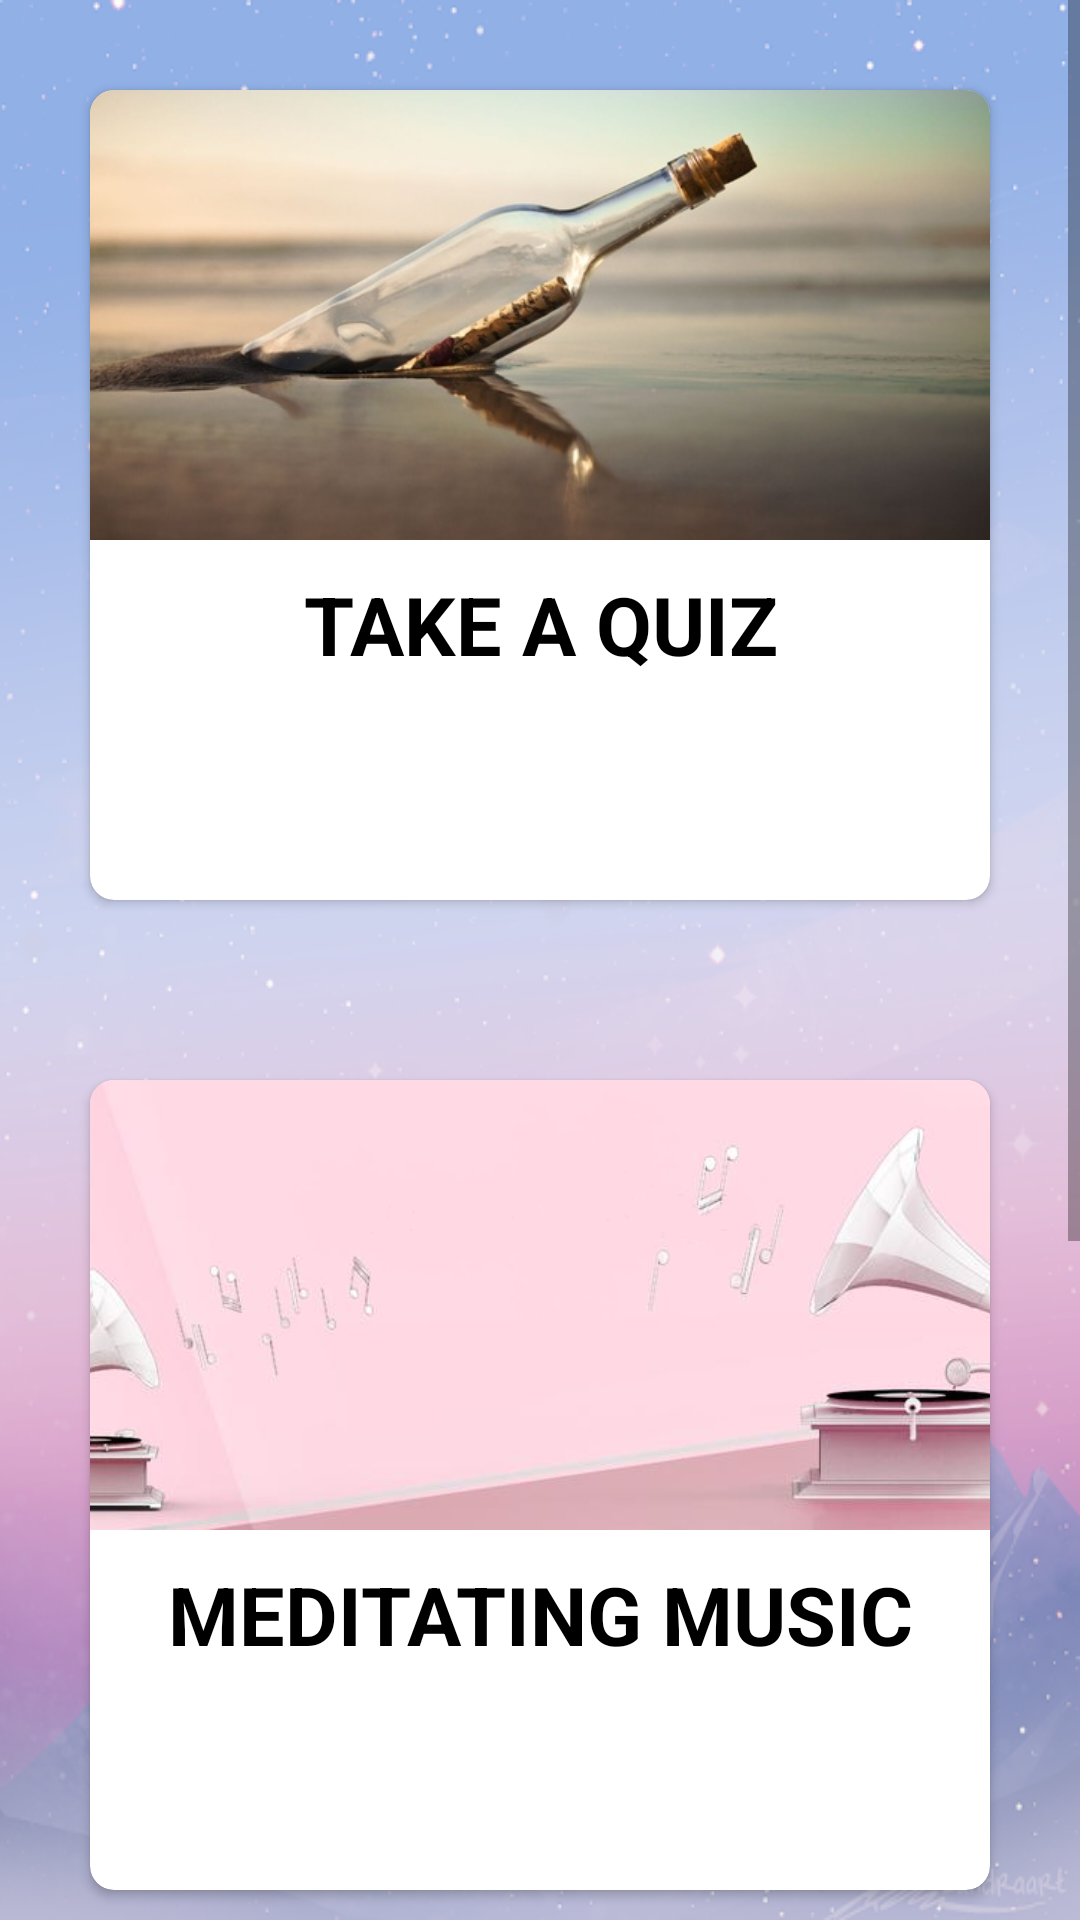

Here is an Android app screen rendered from its layout file. Give the layout XML and the strings, colors and styles it references.
<!-- AndroidManifest.xml: application theme AppTheme -->
<!-- res/layout/fragment_stress_listen.xml -->
<?xml version="1.0" encoding="utf-8"?>
<ScrollView xmlns:android="http://schemas.android.com/apk/res/android"
    xmlns:tools="http://schemas.android.com/tools"
    android:layout_width="match_parent"
    android:layout_height="match_parent"
    xmlns:app="http://schemas.android.com/apk/res-auto"
    android:background="@drawable/mountain"
    tools:context=".stress_listen">

    <LinearLayout
        android:layout_width="match_parent"
        android:layout_height="wrap_content"
        android:orientation="vertical">

        <androidx.cardview.widget.CardView
            android:id="@+id/quizC"
            android:layout_width="match_parent"
            android:layout_height="0dp"
            android:layout_weight="5"
            android:elevation="32dp"
            app:cardCornerRadius="8dp"
            android:layout_margin="30dp">

            <RelativeLayout
                android:layout_width="match_parent"
                android:layout_height="wrap_content"
                android:orientation="vertical">

                <ImageView
                    android:id="@+id/quiz"
                    android:layout_width="match_parent"
                    android:layout_height="150dp"
                    android:src="@drawable/quiz3"
                    android:contentDescription="@string/anxiety"
                    android:scaleType="centerCrop"/>

                <TextView
                    android:id="@+id/quixText"
                    android:layout_below="@id/quiz"
                    android:layout_width="match_parent"
                    android:layout_height="120dp"
                    android:paddingTop="10dp"
                    android:text="@string/quiz"
                    android:textColor="#000000"
                    android:textAlignment="center"
                    android:textSize="27sp"
                    android:textStyle="bold" />


            </RelativeLayout>

        </androidx.cardview.widget.CardView>

        <androidx.cardview.widget.CardView
            android:id="@+id/musicC"
            android:layout_width="match_parent"
            android:layout_height="0dp"
            android:layout_weight="5"
            app:cardCornerRadius="8dp"
            android:elevation="32dp"
            android:layout_margin="30dp">

            <RelativeLayout
                android:layout_width="match_parent"
                android:layout_height="wrap_content"
                android:orientation="vertical">

                <ImageView
                    android:id="@+id/music"
                    android:layout_width="match_parent"
                    android:layout_height="150dp"
                    android:src="@drawable/music3"
                    android:contentDescription="@string/anxiety"
                    android:scaleType="centerCrop"/>

                <TextView
                    android:id="@+id/musicText"
                    android:layout_below="@id/music"
                    android:layout_width="match_parent"
                    android:layout_height="120dp"
                    android:paddingTop="10dp"
                    android:text="@string/music"
                    android:textColor="#000000"
                    android:textAlignment="center"
                    android:textSize="27sp"
                    android:textStyle="bold" />


            </RelativeLayout>

        </androidx.cardview.widget.CardView>

        <androidx.cardview.widget.CardView
            android:id="@+id/exerciseC"
            android:layout_width="match_parent"
            android:layout_height="0dp"
            android:layout_weight="5"
            app:cardCornerRadius="8dp"
            android:elevation="32dp"
            android:layout_margin="30dp">

            <RelativeLayout
                android:layout_width="match_parent"
                android:layout_height="wrap_content"
                android:orientation="vertical">

                <ImageView
                    android:id="@+id/exercise"
                    android:layout_width="match_parent"
                    android:layout_height="150dp"
                    android:src="@drawable/yoga3"
                    android:contentDescription="@string/anxiety"
                    android:scaleType="centerCrop"/>

                <TextView
                    android:id="@+id/exerciseText"
                    android:layout_below="@id/exercise"
                    android:layout_width="match_parent"
                    android:layout_height="120dp"
                    android:paddingTop="10dp"
                    android:text="@string/meditation"
                    android:textColor="#000000"
                    android:textAlignment="center"
                    android:textSize="27sp"
                    android:textStyle="bold" />


            </RelativeLayout>

        </androidx.cardview.widget.CardView>
    </LinearLayout>

</ScrollView>
<!-- resources referenced by this layout -->
<resources>
  <!-- drawable mountain: png bitmap (drawable-v24, 207098 bytes) -->
  <!-- drawable music3: png bitmap (drawable-v24, 117534 bytes) -->
  <!-- drawable quiz3: jpg bitmap (drawable-v24, 45118 bytes) -->
  <string name="anxiety">ANXIETY\n</string>
  <string name="meditation">MEDITATION AND YOGA</string>
  <string name="music">MEDITATING MUSIC</string>
  <string name="quiz">TAKE A QUIZ</string>
  <style name="AppTheme" parent="Theme.AppCompat.Light.NoActionBar">
          
          <item name="colorPrimary">#009688</item>
          <item name="colorPrimaryDark">#07675E</item>
          <item name="colorAccent">#000000</item>
      </style>
</resources>
